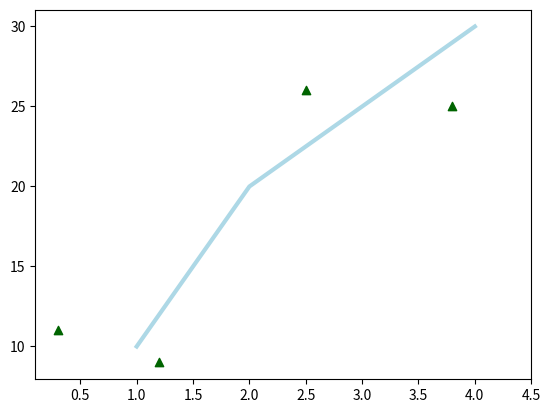

Python code for this plot:
import matplotlib.pyplot as plt
fig = plt.figure()
ax = fig.add_subplot(111)
ax.plot([1, 2, 3, 4], [10, 20, 25, 30], color='lightblue', linewidth=3)
ax.scatter([0.3, 3.8, 1.2, 2.5], [11, 25, 9, 26], color='darkgreen', marker='^')
ax.set_xlim(0.1, 4.5)
plt.show()
